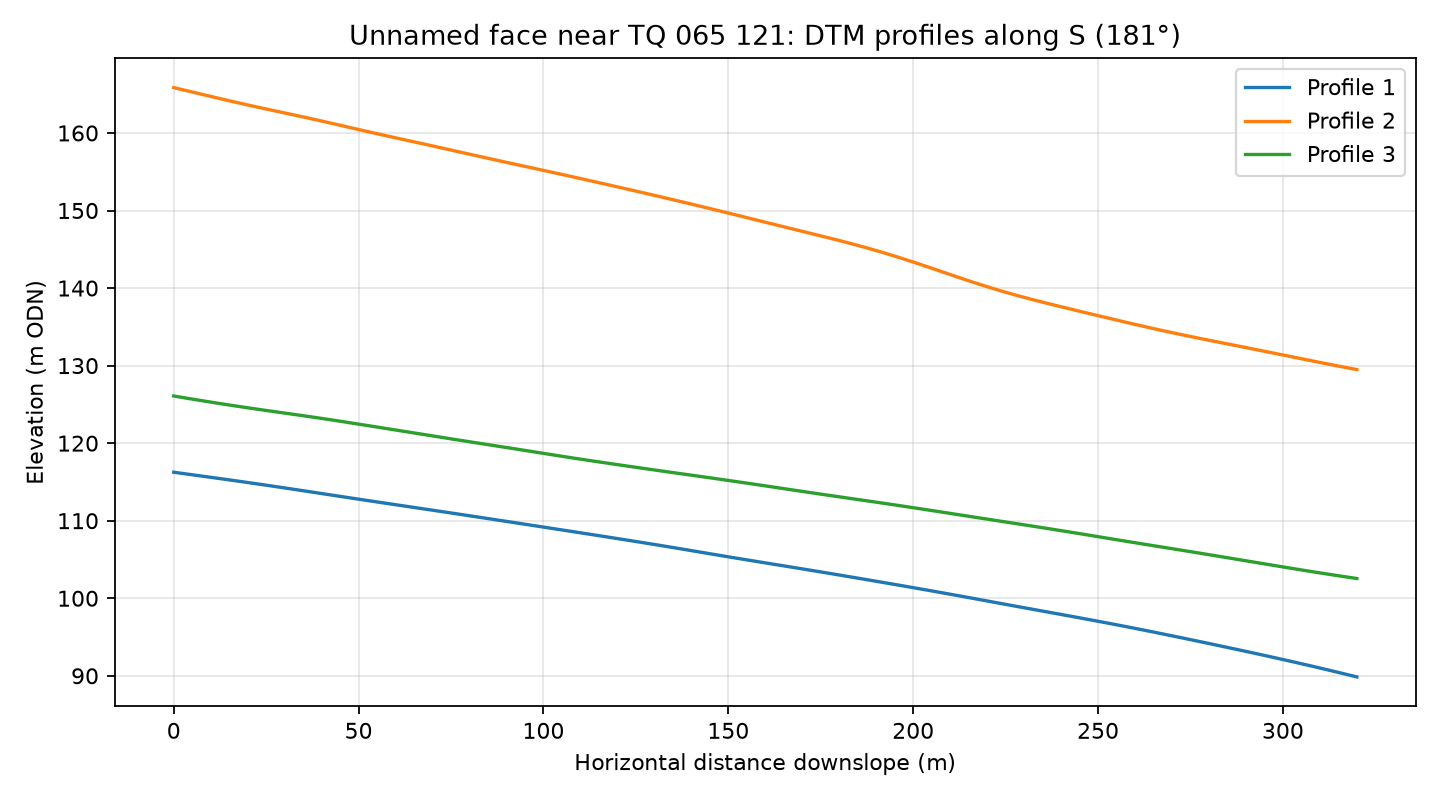

Values plotted in this chart, from the file beside it:
profile, distance_m, elevation_m
1, 0.0, 116.3
1, 4.0, 116
1, 8.0, 115.7
1, 12.0, 115.5
1, 16.0, 115.2
1, 20.0, 114.9
1, 24.0, 114.7
1, 28.0, 114.4
1, 32.0, 114.1
1, 36.0, 113.8
1, 40.0, 113.5
1, 44.0, 113.2
1, 48.0, 112.9
1, 52.0, 112.6
1, 56.0, 112.3
1, 60.0, 112.1
1, 64.0, 111.8
1, 68.0, 111.5
1, 72.0, 111.2
1, 76.0, 110.9
1, 80.0, 110.6
1, 84.0, 110.3
1, 88.0, 110.1
1, 92.0, 109.8
1, 96.0, 109.5
1, 100.0, 109.2
1, 104.0, 108.9
1, 108.0, 108.6
1, 112.0, 108.3
1, 116.0, 108
1, 120.0, 107.7
1, 124.0, 107.4
1, 128.0, 107.1
1, 132.0, 106.8
1, 136.0, 106.5
1, 140.0, 106.1
1, 144.0, 105.8
1, 148.0, 105.5
1, 152.0, 105.2
1, 156.0, 104.9
1, 160.0, 104.6
1, 164.0, 104.3
1, 168.0, 103.9
1, 172.0, 103.6
1, 176.0, 103.3
1, 180.0, 103
1, 184.0, 102.7
1, 188.0, 102.4
1, 192.0, 102
1, 196.0, 101.7
1, 200.0, 101.4
1, 204.0, 101
1, 208.0, 100.7
1, 212.0, 100.4
1, 216.0, 100
1, 220.0, 99.65
1, 224.0, 99.3
1, 228.0, 98.95
1, 232.0, 98.6
1, 236.0, 98.26
... 183 more rows
